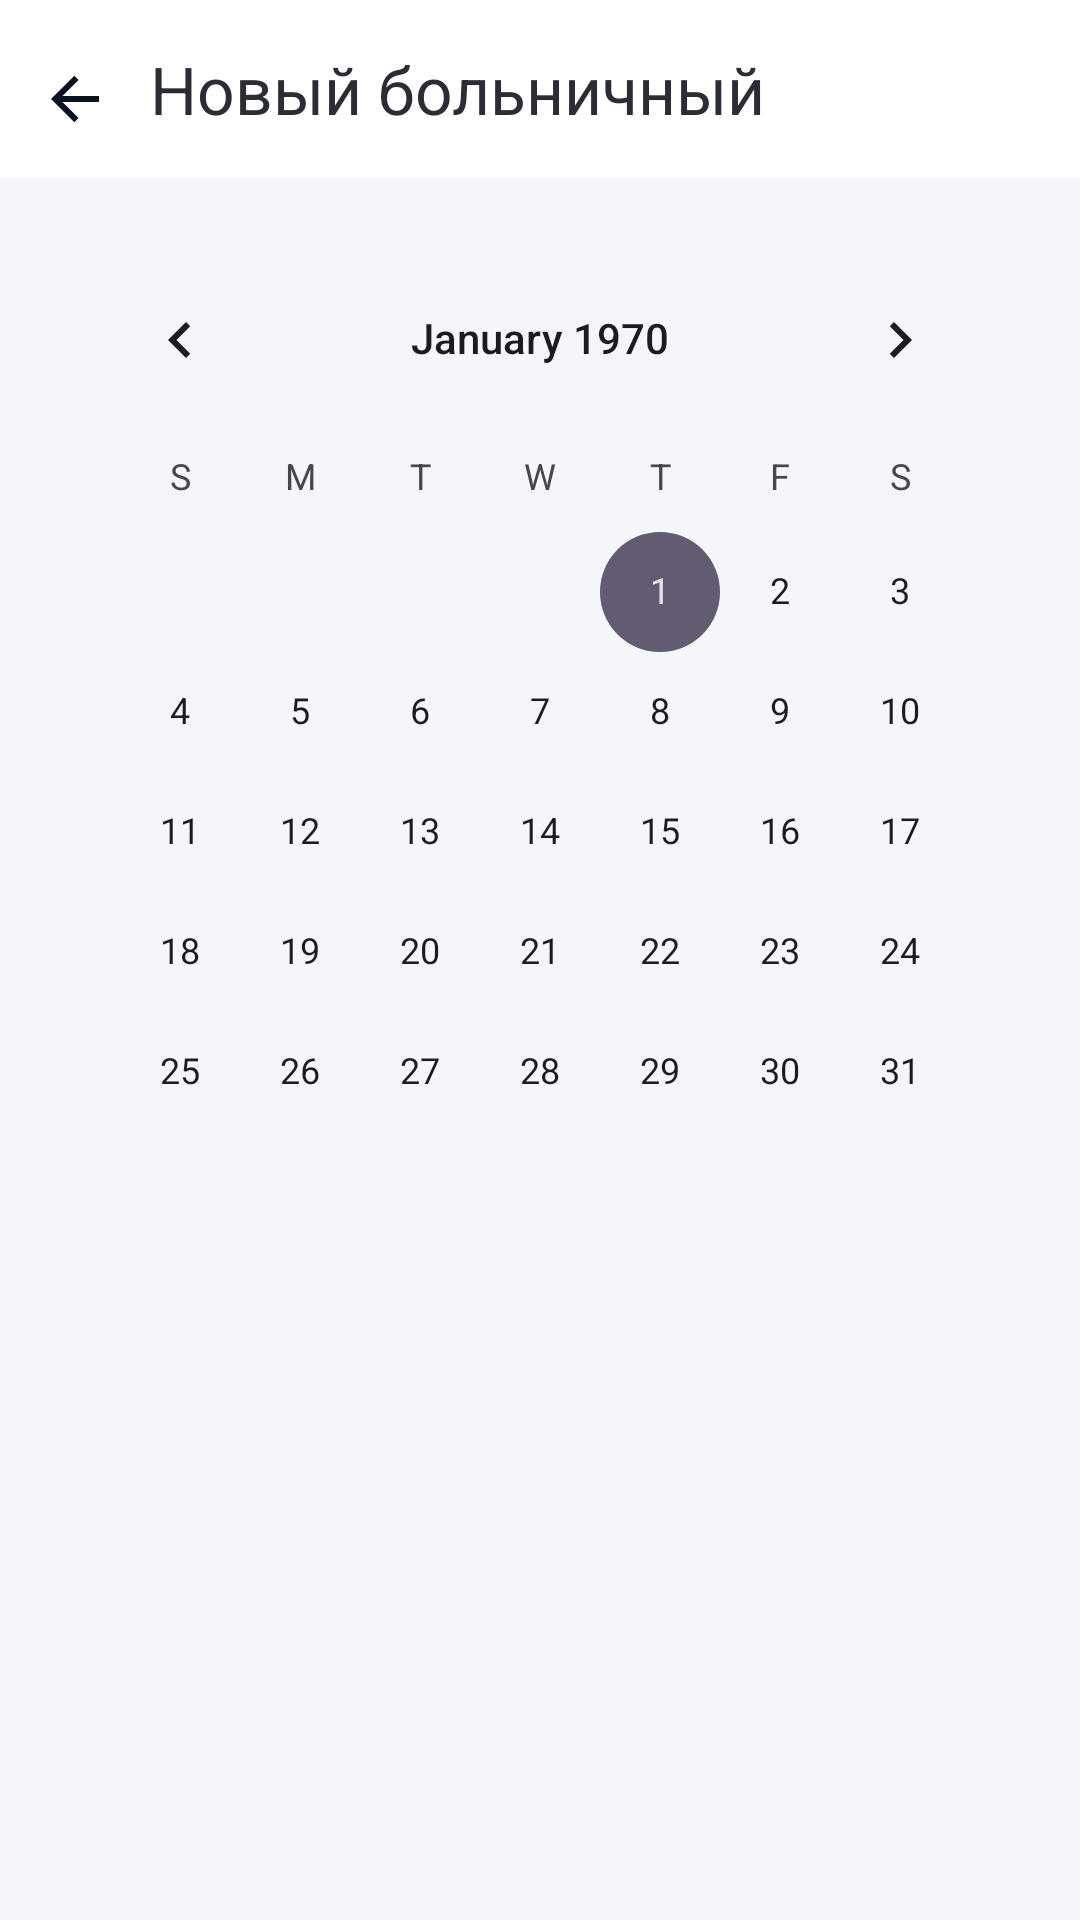

This screen was rendered from an Android layout file. Write that file and the resources it references.
<!-- AndroidManifest.xml: application theme Theme.BIA_tests -->
<!-- res/layout/fragment_new_sick.xml -->
<?xml version="1.0" encoding="utf-8"?>
<androidx.constraintlayout.widget.ConstraintLayout xmlns:android="http://schemas.android.com/apk/res/android"
    xmlns:app="http://schemas.android.com/apk/res-auto"
    xmlns:tools="http://schemas.android.com/tools"
    android:layout_width="match_parent"
    android:layout_height="match_parent"
    android:background="@color/color_light_gray_blue"
    tools:context=".NewSickFragment">


    <TextView
        android:id="@+id/textViewProfileSickIn"
        android:layout_width="match_parent"
        android:layout_height="wrap_content"
        android:background="@color/white"
        android:padding="15dp"
        android:paddingStart="50dp"
        android:text="@string/new_sick"
        android:textColor="@color/text_color_Dark"
        android:textSize="22sp"
        app:layout_constraintStart_toEndOf="@+id/imageButtonBackSick"
        app:layout_constraintTop_toTopOf="parent"
        tools:ignore="MissingConstraints" />

    <ImageButton
        android:id="@+id/imageButtonBackSick"
        android:layout_width="wrap_content"
        android:layout_height="wrap_content"
        android:layout_marginStart="5dp"
        android:layout_marginTop="15dp"
        android:backgroundTint="@color/white"
        app:layout_constraintStart_toStartOf="parent"
        app:layout_constraintTop_toTopOf="parent"
        app:srcCompat="@drawable/left_arrow"
        tools:ignore="MissingConstraints,TouchTargetSizeCheck,SpeakableTextPresentCheck" />

    <CalendarView
        android:id="@+id/calendarView"
        android:layout_width="0dp"
        android:layout_height="wrap_content"
        android:layout_marginStart="20dp"
        android:layout_marginTop="20dp"
        android:layout_marginEnd="20dp"
        android:background="@drawable/frame_white"
        android:backgroundTint="@color/white"
        android:onClick="onClick"
        app:layout_constraintEnd_toEndOf="parent"
        app:layout_constraintStart_toStartOf="parent"
        app:layout_constraintTop_toBottomOf="@+id/textViewProfileSickIn" />


</androidx.constraintlayout.widget.ConstraintLayout>
<!-- resources referenced by this layout -->
<resources>
  <color name="color_light_gray_blue">#F4F6F9</color>
  <color name="text_color_Dark">#2B2D35</color>
  <color name="white">#FFFFFFFF</color>
  <!-- drawable left_arrow (drawable) -->
  <vector xmlns:android="http://schemas.android.com/apk/res/android"
      android:width="16dp"
      android:height="16dp"
      android:viewportWidth="16"
      android:viewportHeight="16">
    <path
        android:pathData="M3.828,7H16V9H3.828L9.192,14.364L7.778,15.778L0,8L7.778,0.222L9.192,1.636L3.828,7Z"
        android:fillColor="#09121F"/>
  </vector>
  <string name="new_sick">Новый больничный</string>
  <style name="Theme.BIA_tests" parent="Base.Theme.BIA_tests" />
  <style name="Base.Theme.BIA_tests" parent="Theme.Material3.Light.NoActionBar">
          <item name="android:statusBarColor">@color/white</item>
          <item name="android:windowLightStatusBar">true</item>
      </style>
</resources>
